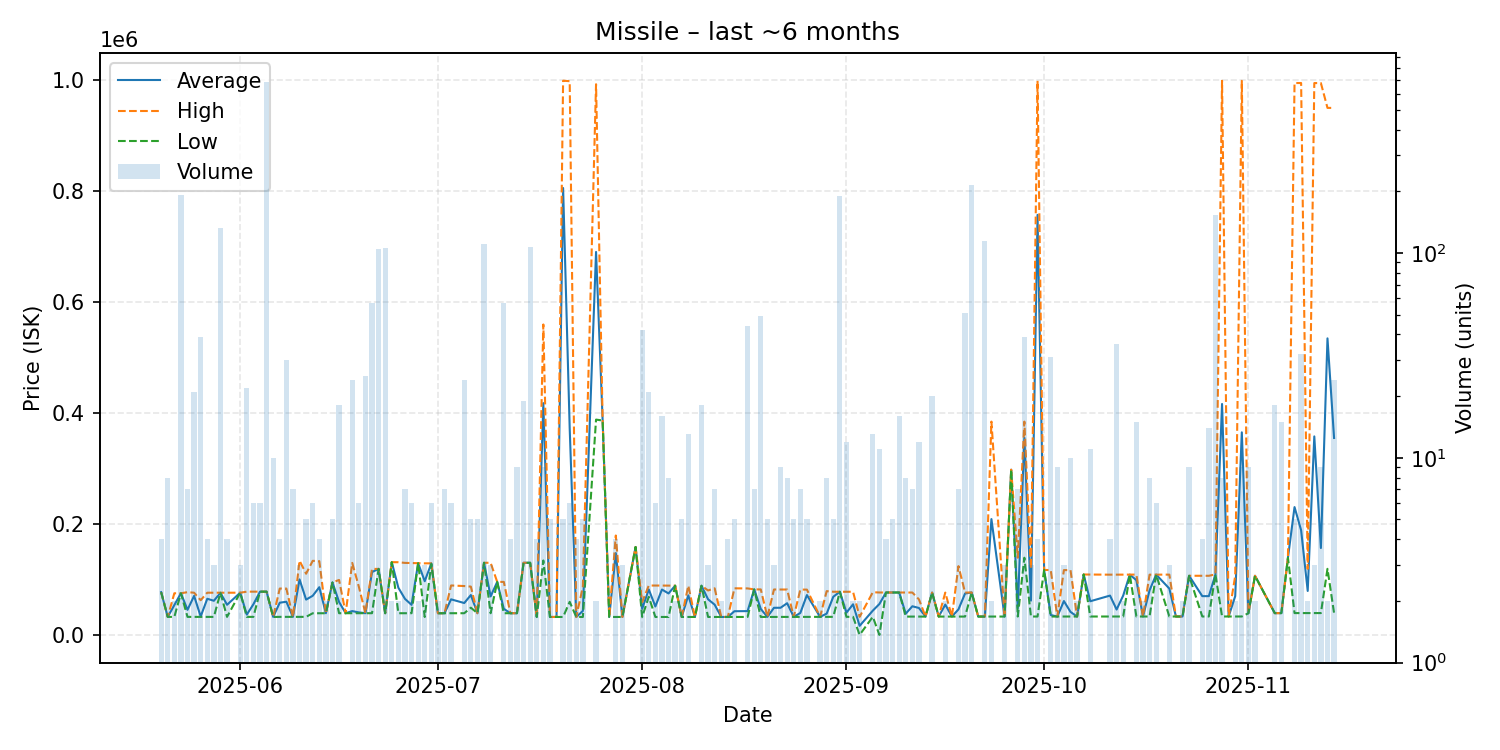

Data behind this chart, as committed beside it:
date, average, highest, lowest, order_count, volume
2025-05-20, 77980, 77980, 77980, 3, 4
2025-05-21, 33470, 33470, 33470, 6, 8
2025-05-22, 54735, 76000, 33470, 2, 2
2025-05-23, 76000, 76000, 76000, 5, 191
2025-05-24, 46204, 77990, 33490, 7, 7
2025-05-25, 71250, 77000, 33490, 9, 21
2025-05-26, 34256, 63500, 33490, 8, 39
2025-05-27, 66115, 77000, 33460, 3, 4
2025-05-28, 62490, 77000, 33470, 3, 3
2025-05-29, 76810, 76810, 76810, 6, 132
2025-05-30, 55250, 77000, 33500, 4, 4
2025-06-01, 77000, 77000, 77000, 3, 3
2025-06-02, 37636, 78905, 33510, 5, 22
2025-06-03, 56198, 78880, 33510, 5, 6
2025-06-04, 78870, 78870, 78870, 3, 6
2025-06-05, 78890, 78890, 78890, 7, 683
2025-06-06, 33488, 33530, 33320, 3, 10
2025-06-07, 59015, 84500, 33530, 4, 4
2025-06-08, 60747, 84500, 33530, 11, 30
2025-06-09, 33530, 33530, 33530, 3, 7
2025-06-10, 100977, 134700, 33530, 3, 3
2025-06-11, 64592, 111185, 33530, 4, 5
2025-06-12, 71467, 134400, 40000, 6, 6
2025-06-13, 86940, 133850, 40030, 4, 4
2025-06-14, 40050, 40050, 40050, 2, 2
2025-06-15, 95500, 95500, 95500, 2, 5
2025-06-16, 60357, 100000, 40080, 7, 18
2025-06-17, 40120, 40120, 40120, 1, 1
2025-06-18, 43894, 130700, 40120, 4, 24
2025-06-19, 41562, 87880, 40120, 5, 6
2025-06-20, 40100, 40100, 40100, 6, 25
2025-06-21, 114205, 119800, 40100, 7, 57
2025-06-22, 119900, 119900, 119900, 9, 104
2025-06-23, 40080, 40080, 40080, 5, 106
2025-06-24, 132000, 132000, 132000, 2, 2
2025-06-25, 85985, 131900, 40070, 2, 2
2025-06-26, 65971, 130700, 40080, 3, 7
2025-06-27, 55133, 130400, 40080, 6, 6
2025-06-28, 130200, 130200, 130200, 2, 2
2025-06-29, 97707, 129900, 33320, 3, 3
2025-06-30, 129717, 129900, 129000, 4, 6
2025-07-01, 40080, 40080, 40080, 1, 2
2025-07-02, 40077, 40080, 40070, 3, 7
2025-07-03, 65065, 90050, 40080, 6, 6
2025-07-05, 58421, 88990, 40080, 7, 24
2025-07-06, 72810, 87990, 50040, 5, 5
2025-07-07, 40080, 40080, 40080, 2, 5
2025-07-08, 130900, 130900, 130900, 6, 111
2025-07-09, 70353, 130900, 40080, 3, 3
2025-07-10, 96500, 96500, 96500, 1, 1
2025-07-11, 48068, 96500, 40080, 7, 57
2025-07-12, 40080, 40080, 40080, 2, 4
2025-07-13, 40081, 40090, 40080, 4, 9
2025-07-14, 130900, 130900, 130900, 1, 19
2025-07-15, 130900, 130900, 130900, 9, 107
2025-07-16, 33330, 33330, 33330, 2, 4
2025-07-17, 418333, 560000, 135000, 3, 9
2025-07-18, 33340, 33340, 33340, 2, 5
2025-07-19, 33340, 33340, 33340, 1, 1
2025-07-20, 805726, 998950, 33330, 4, 5
... 105 more rows
